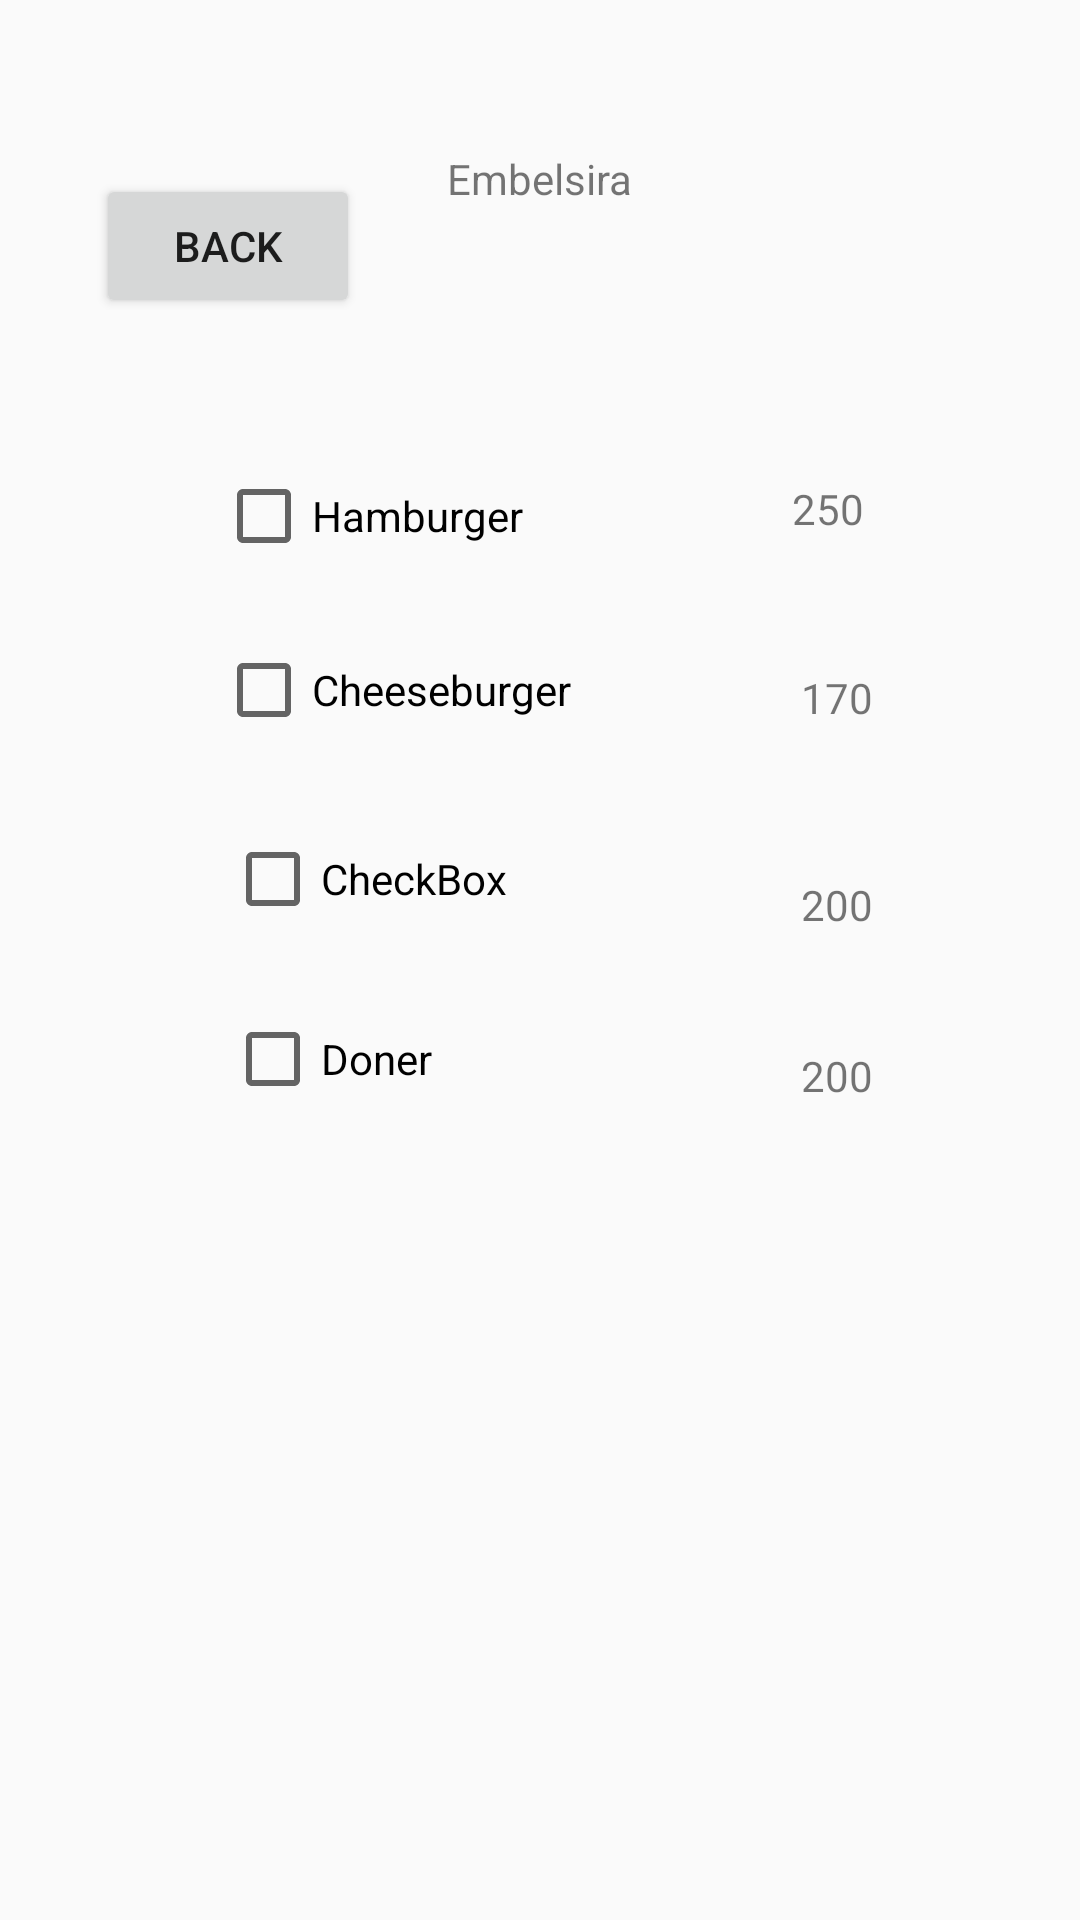

Layout XML and referenced resources for this Android screen:
<!-- AndroidManifest.xml: application theme AppTheme -->
<!-- res/layout/activity_embelsira.xml -->
<?xml version="1.0" encoding="utf-8"?>
<androidx.constraintlayout.widget.ConstraintLayout xmlns:android="http://schemas.android.com/apk/res/android"
    xmlns:app="http://schemas.android.com/apk/res-auto"
    xmlns:tools="http://schemas.android.com/tools"
    android:layout_width="match_parent"
    android:layout_height="match_parent"
    tools:context=".EmbelsiraActivity">

    <TextView
        android:id="@+id/textView2"
        android:layout_width="wrap_content"
        android:layout_height="wrap_content"
        android:layout_marginTop="50dp"
        android:text="Embelsira"
        app:layout_constraintEnd_toEndOf="parent"
        app:layout_constraintHorizontal_bias="0.5"
        app:layout_constraintStart_toStartOf="parent"
        app:layout_constraintTop_toTopOf="parent" />

    <CheckBox
        android:id="@+id/checkBox"
        android:layout_width="wrap_content"
        android:layout_height="wrap_content"
        android:layout_marginStart="72dp"
        android:layout_marginTop="156dp"
        android:text="Hamburger"
        app:layout_constraintStart_toStartOf="parent"
        app:layout_constraintTop_toTopOf="parent" />

    <CheckBox
        android:id="@+id/checkBox2"
        android:layout_width="wrap_content"
        android:layout_height="wrap_content"
        android:layout_marginTop="26dp"
        android:text="Cheeseburger"
        app:layout_constraintStart_toStartOf="@+id/checkBox"
        app:layout_constraintTop_toBottomOf="@+id/checkBox" />

    <CheckBox
        android:id="@+id/checkBox3"
        android:layout_width="wrap_content"
        android:layout_height="wrap_content"
        android:layout_marginStart="3dp"
        android:layout_marginTop="31dp"
        android:text="CheckBox"
        app:layout_constraintStart_toStartOf="@+id/checkBox2"
        app:layout_constraintTop_toBottomOf="@+id/checkBox2" />

    <CheckBox
        android:id="@+id/checkBox4"
        android:layout_width="wrap_content"
        android:layout_height="wrap_content"
        android:layout_marginTop="28dp"
        android:text="Doner"
        app:layout_constraintStart_toStartOf="@+id/checkBox3"
        app:layout_constraintTop_toBottomOf="@+id/checkBox3" />

    <TextView
        android:id="@+id/textView3"
        android:layout_width="wrap_content"
        android:layout_height="wrap_content"
        android:layout_marginEnd="3dp"
        android:layout_marginBottom="44dp"
        android:text="250"
        app:layout_constraintBottom_toTopOf="@+id/textView4"
        app:layout_constraintEnd_toEndOf="@+id/textView4" />

    <TextView
        android:id="@+id/textView4"
        android:layout_width="wrap_content"
        android:layout_height="wrap_content"
        android:layout_marginTop="67dp"
        android:layout_marginBottom="67dp"
        android:text="170"
        app:layout_constraintBottom_toBottomOf="@+id/checkBox3"
        app:layout_constraintEnd_toEndOf="@+id/textView5"
        app:layout_constraintStart_toStartOf="@+id/textView5"
        app:layout_constraintTop_toTopOf="@+id/checkBox" />

    <TextView
        android:id="@+id/textView5"
        android:layout_width="wrap_content"
        android:layout_height="wrap_content"
        android:layout_marginTop="50dp"
        android:layout_marginEnd="69dp"
        android:text="200"
        app:layout_constraintEnd_toEndOf="parent"
        app:layout_constraintTop_toBottomOf="@+id/textView4" />

    <TextView
        android:id="@+id/textView7"
        android:layout_width="wrap_content"
        android:layout_height="wrap_content"
        android:layout_marginTop="38dp"
        android:text="200"
        app:layout_constraintStart_toStartOf="@+id/textView5"
        app:layout_constraintTop_toBottomOf="@+id/textView5" />

    <Button
        android:id="@+id/button5"
        android:layout_width="wrap_content"
        android:layout_height="wrap_content"
        android:layout_marginStart="32dp"
        android:layout_marginTop="58dp"
        android:onClick="goBack"
        android:text="Back"
        app:layout_constraintStart_toStartOf="parent"
        app:layout_constraintTop_toTopOf="parent" />

    <Button
        android:id="@+id/button4"
        android:layout_width="172dp"
        android:layout_height="71dp"
        android:layout_marginTop="146dp"
        android:layout_marginBottom="145dp"
        android:text="Order"
        app:layout_constraintBottom_toBottomOf="parent"
        app:layout_constraintEnd_toEndOf="parent"
        app:layout_constraintHorizontal_bias="0.5"
        app:layout_constraintStart_toStartOf="parent"
        app:layout_constraintTop_toBottomOf="@+id/checkBox4"
        android:onClick="Order"/>


    <TextView
        android:id="@+id/textView8"
        android:layout_width="240dp"
        android:layout_height="0dp"
        android:layout_marginBottom="28dp"
        android:text=""
        app:layout_constraintBottom_toBottomOf="parent"
        app:layout_constraintEnd_toEndOf="parent"
        app:layout_constraintHorizontal_bias="0.5"
        app:layout_constraintStart_toStartOf="parent"
        app:layout_constraintTop_toBottomOf="@+id/button6"
        android:gravity="center"
        />
</androidx.constraintlayout.widget.ConstraintLayout>
<!-- resources referenced by this layout -->
<resources>
  <style name="AppTheme" parent="Theme.AppCompat.Light.NoActionBar">
          
          <item name="colorPrimary">@color/colorPrimary</item>
          <item name="colorPrimaryDark">@color/colorPrimaryDark</item>
          <item name="colorAccent">@color/colorAccent</item>
      </style>
  <color name="colorPrimary">#000000</color>
  <color name="colorPrimaryDark">#89f7fe</color>
  <color name="colorAccent">#5E7BD9</color>
</resources>
